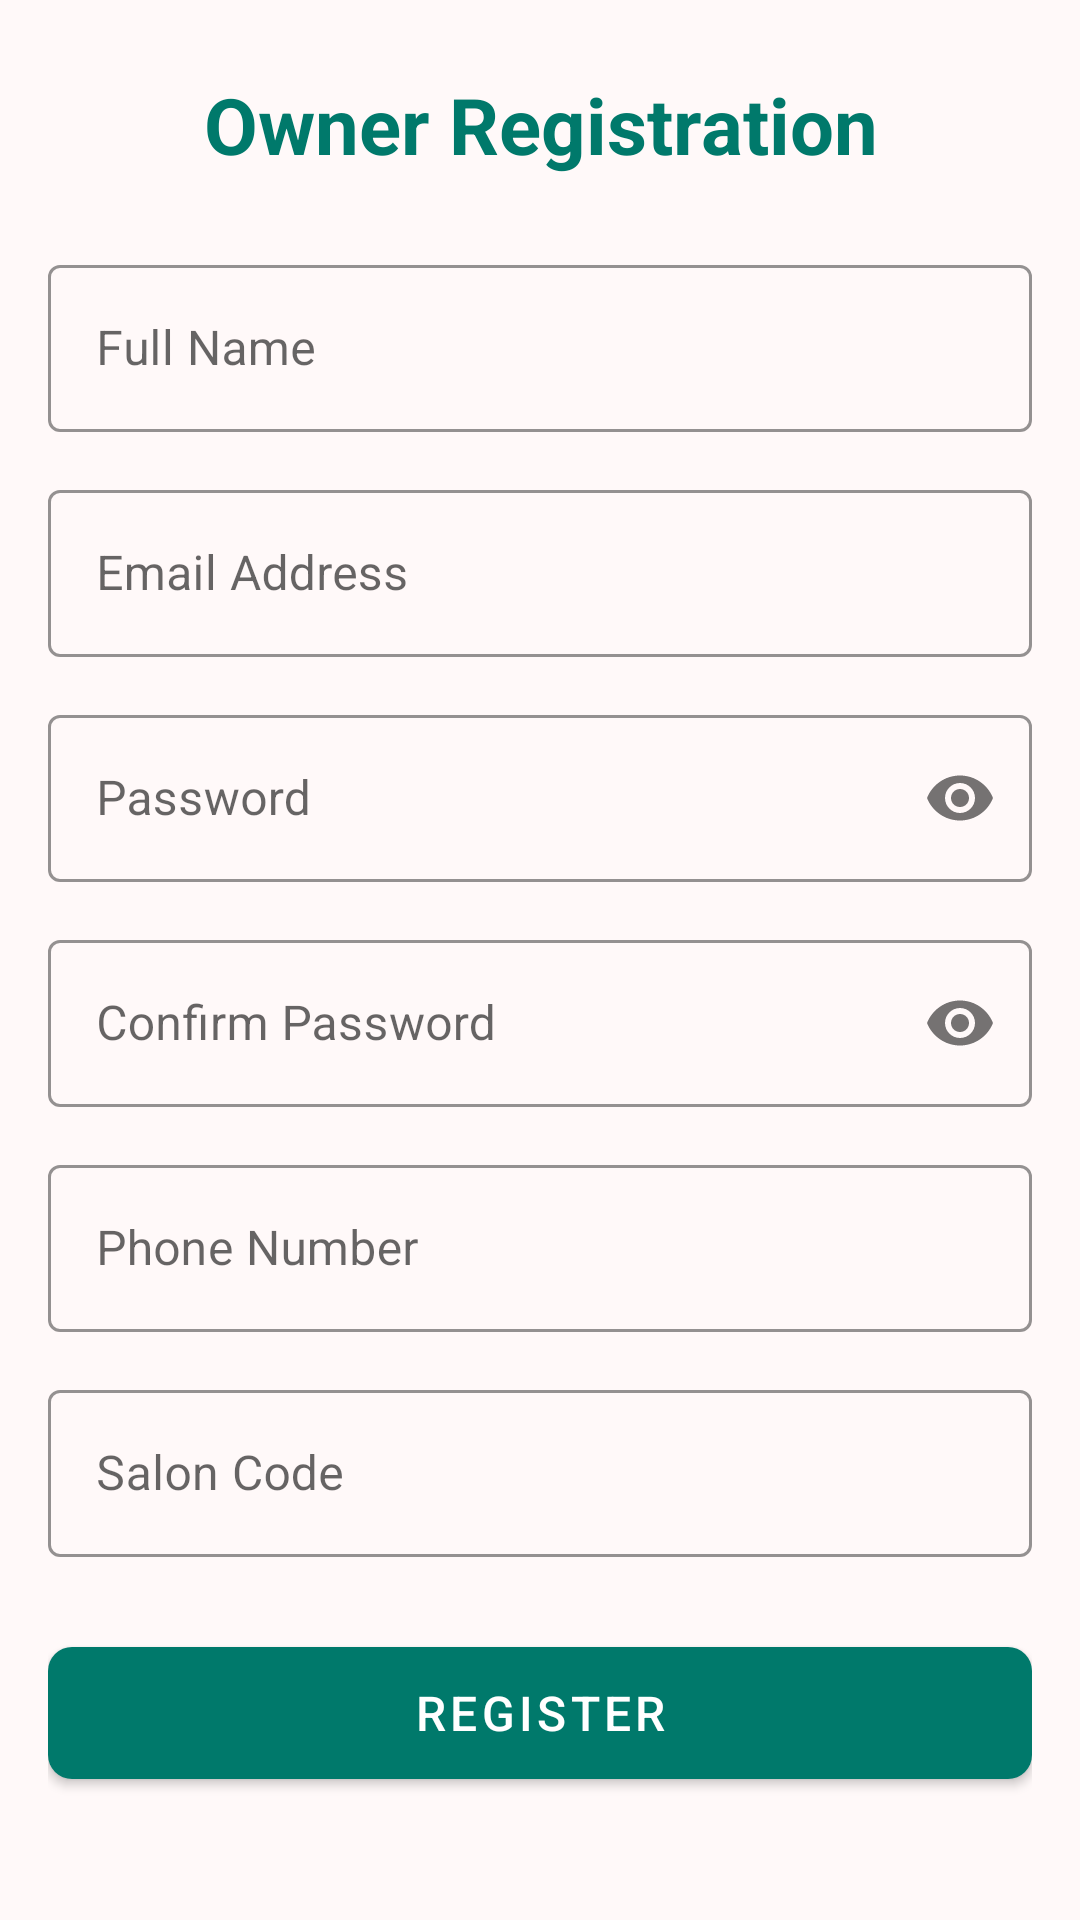

This screen was rendered from an Android layout file. Write that file and the resources it references.
<!-- AndroidManifest.xml: application theme Theme.ArirangBeautyLounge -->
<!-- res/layout/activity_owner_registration.xml -->
<?xml version="1.0" encoding="utf-8"?>
<ScrollView
    xmlns:android="http://schemas.android.com/apk/res/android"
    xmlns:app="http://schemas.android.com/apk/res-auto"
    android:layout_width="match_parent"
    android:layout_height="match_parent"
    android:background="@color/colorBackground">

    <LinearLayout
        android:layout_width="match_parent"
        android:layout_height="wrap_content"
        android:orientation="vertical"
        android:paddingHorizontal="@dimen/activity_horizontal_margin"
        android:paddingTop="24dp"
        android:paddingBottom="32dp">

        <TextView
            android:layout_width="match_parent"
            android:layout_height="wrap_content"
            android:text="Owner Registration"
            android:textColor="#00796B"
            android:textSize="26sp"
            android:textStyle="bold"
            android:gravity="center"
            android:layout_marginBottom="24dp" />

        <com.google.android.material.textfield.TextInputLayout
            android:layout_width="match_parent"
            android:layout_height="wrap_content"
            android:hint="Full Name"
            android:layout_marginBottom="14dp"
            style="@style/Widget.MaterialComponents.TextInputLayout.OutlinedBox"
            app:boxStrokeColor="#00796B"
            app:hintTextColor="#00796B">

            <com.google.android.material.textfield.TextInputEditText
                android:id="@+id/etName"
                android:layout_width="match_parent"
                android:layout_height="wrap_content"
                android:inputType="textPersonName"
                android:imeOptions="actionNext" />
        </com.google.android.material.textfield.TextInputLayout>

        <com.google.android.material.textfield.TextInputLayout
            android:layout_width="match_parent"
            android:layout_height="wrap_content"
            android:hint="Email Address"
            android:layout_marginBottom="14dp"
            style="@style/Widget.MaterialComponents.TextInputLayout.OutlinedBox"
            app:boxStrokeColor="#00796B"
            app:hintTextColor="#00796B">

            <com.google.android.material.textfield.TextInputEditText
                android:id="@+id/etEmail"
                android:layout_width="match_parent"
                android:layout_height="wrap_content"
                android:inputType="textEmailAddress"
                android:imeOptions="actionNext" />
        </com.google.android.material.textfield.TextInputLayout>

        <com.google.android.material.textfield.TextInputLayout
            android:layout_width="match_parent"
            android:layout_height="wrap_content"
            android:hint="Password"
            android:layout_marginBottom="14dp"
            style="@style/Widget.MaterialComponents.TextInputLayout.OutlinedBox"
            app:boxStrokeColor="#00796B"
            app:hintTextColor="#00796B"
            app:passwordToggleEnabled="true">

            <com.google.android.material.textfield.TextInputEditText
                android:id="@+id/etPassword"
                android:layout_width="match_parent"
                android:layout_height="wrap_content"
                android:inputType="textPassword"
                android:imeOptions="actionNext" />
        </com.google.android.material.textfield.TextInputLayout>

        <com.google.android.material.textfield.TextInputLayout
            android:layout_width="match_parent"
            android:layout_height="wrap_content"
            android:hint="Confirm Password"
            android:layout_marginBottom="14dp"
            style="@style/Widget.MaterialComponents.TextInputLayout.OutlinedBox"
            app:boxStrokeColor="#00796B"
            app:hintTextColor="#00796B"
            app:passwordToggleEnabled="true">

            <com.google.android.material.textfield.TextInputEditText
                android:id="@+id/etConfirmPassword"
                android:layout_width="match_parent"
                android:layout_height="wrap_content"
                android:inputType="textPassword"
                android:imeOptions="actionNext" />
        </com.google.android.material.textfield.TextInputLayout>

        <com.google.android.material.textfield.TextInputLayout
            android:layout_width="match_parent"
            android:layout_height="wrap_content"
            android:hint="Phone Number"
            android:layout_marginBottom="14dp"
            style="@style/Widget.MaterialComponents.TextInputLayout.OutlinedBox"
            app:boxStrokeColor="#00796B"
            app:hintTextColor="#00796B">

            <com.google.android.material.textfield.TextInputEditText
                android:id="@+id/etPhone"
                android:layout_width="match_parent"
                android:layout_height="wrap_content"
                android:inputType="phone"
                android:imeOptions="actionNext" />
        </com.google.android.material.textfield.TextInputLayout>

        <com.google.android.material.textfield.TextInputLayout
            android:layout_width="match_parent"
            android:layout_height="wrap_content"
            android:hint="Salon Code"
            android:layout_marginBottom="24dp"
            style="@style/Widget.MaterialComponents.TextInputLayout.OutlinedBox"
            app:boxStrokeColor="#00796B"
            app:hintTextColor="#00796B">

            <com.google.android.material.textfield.TextInputEditText
                android:id="@+id/etSalonCode"
                android:layout_width="match_parent"
                android:layout_height="wrap_content"
                android:inputType="text"
                android:imeOptions="actionDone" />
        </com.google.android.material.textfield.TextInputLayout>

        <com.google.android.material.button.MaterialButton
            android:id="@+id/btnRegister"
            android:layout_width="match_parent"
            android:layout_height="56dp"
            android:text="@string/btn_register"
            android:textSize="16sp"
            android:textColor="@color/colorWhite"
            app:backgroundTint="#00796B"
            app:cornerRadius="8dp" />

        <ProgressBar
            android:id="@+id/progressBar"
            android:layout_width="wrap_content"
            android:layout_height="wrap_content"
            android:indeterminateTint="#00796B"
            android:visibility="gone"
            android:layout_gravity="center"
            android:layout_marginTop="16dp" />

    </LinearLayout>
</ScrollView>
<!-- resources referenced by this layout -->
<resources>
  <color name="colorBackground">#FFF9F9</color>
  <color name="colorWhite">#FFFFFF</color>
  <dimen name="activity_horizontal_margin">16dp</dimen>
  <string name="btn_register">Register</string>
  <style name="Theme.ArirangBeautyLounge" parent="Theme.MaterialComponents.DayNight.DarkActionBar">
          <item name="colorPrimary">@color/colorPrimary</item>
          <item name="colorPrimaryDark">@color/colorPrimaryDark</item>
          <item name="colorAccent">@color/colorAccent</item>
      </style>
  <color name="colorPrimary">#E91E63</color>
  <color name="colorPrimaryDark">#C2185B</color>
  <color name="colorAccent">#FF80AB</color>
</resources>
